Photos from the image-classification dataset "data3" in the GitHub repository TylerLababidi/ASaAI. Its 4 classes are: mild demented, moderate demented, non demented, very mild demented.

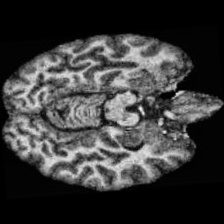
Label: non demented

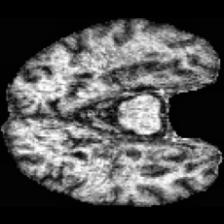
Label: very mild demented

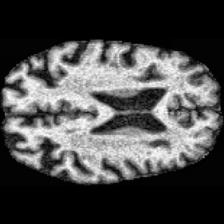
Label: mild demented

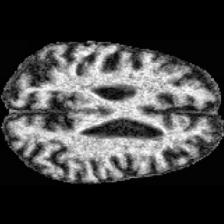
Label: moderate demented

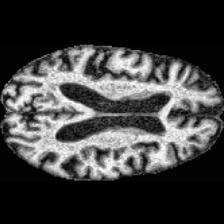
Label: mild demented

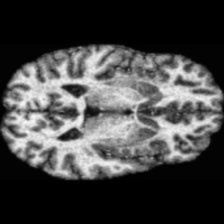
Label: non demented
